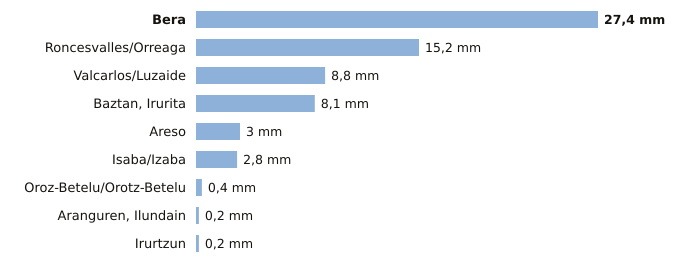

Values plotted in this chart, from the file beside it:
estacion, provincia, indicativo, mm_6_dias_anteriores, mm_hoy, mm_7_dias, horas_de_hoy
Bera, Navarra, 1010X, 27.4, 0.0, 27.4, 1
Roncesvalles/Orreaga, Navarra, 9228T, 15.2, 0.0, 15.2, 1
Valcarlos/Luzaide, Navarra, 9995Y, 8.8, 0.0, 8.8, 1
Baztan, Irurita, Navarra, 1002Y, 8.1, 0.0, 8.1, 1
Areso, Navarra, 1033X, 3.0, 0.0, 3.0, 1
Isaba/Izaba, Navarra, 9218A, 2.8, 0.0, 2.8, 1
Oroz-Betelu/Orotz-Betelu, Navarra, 9228J, 0.4, 0.0, 0.4, 1
Aranguren, Ilundain, Navarra, 9263X, 0.2, 0.0, 0.2, 1
Irurtzun, Navarra, 9274X, 0.2, 0.0, 0.2, 1
